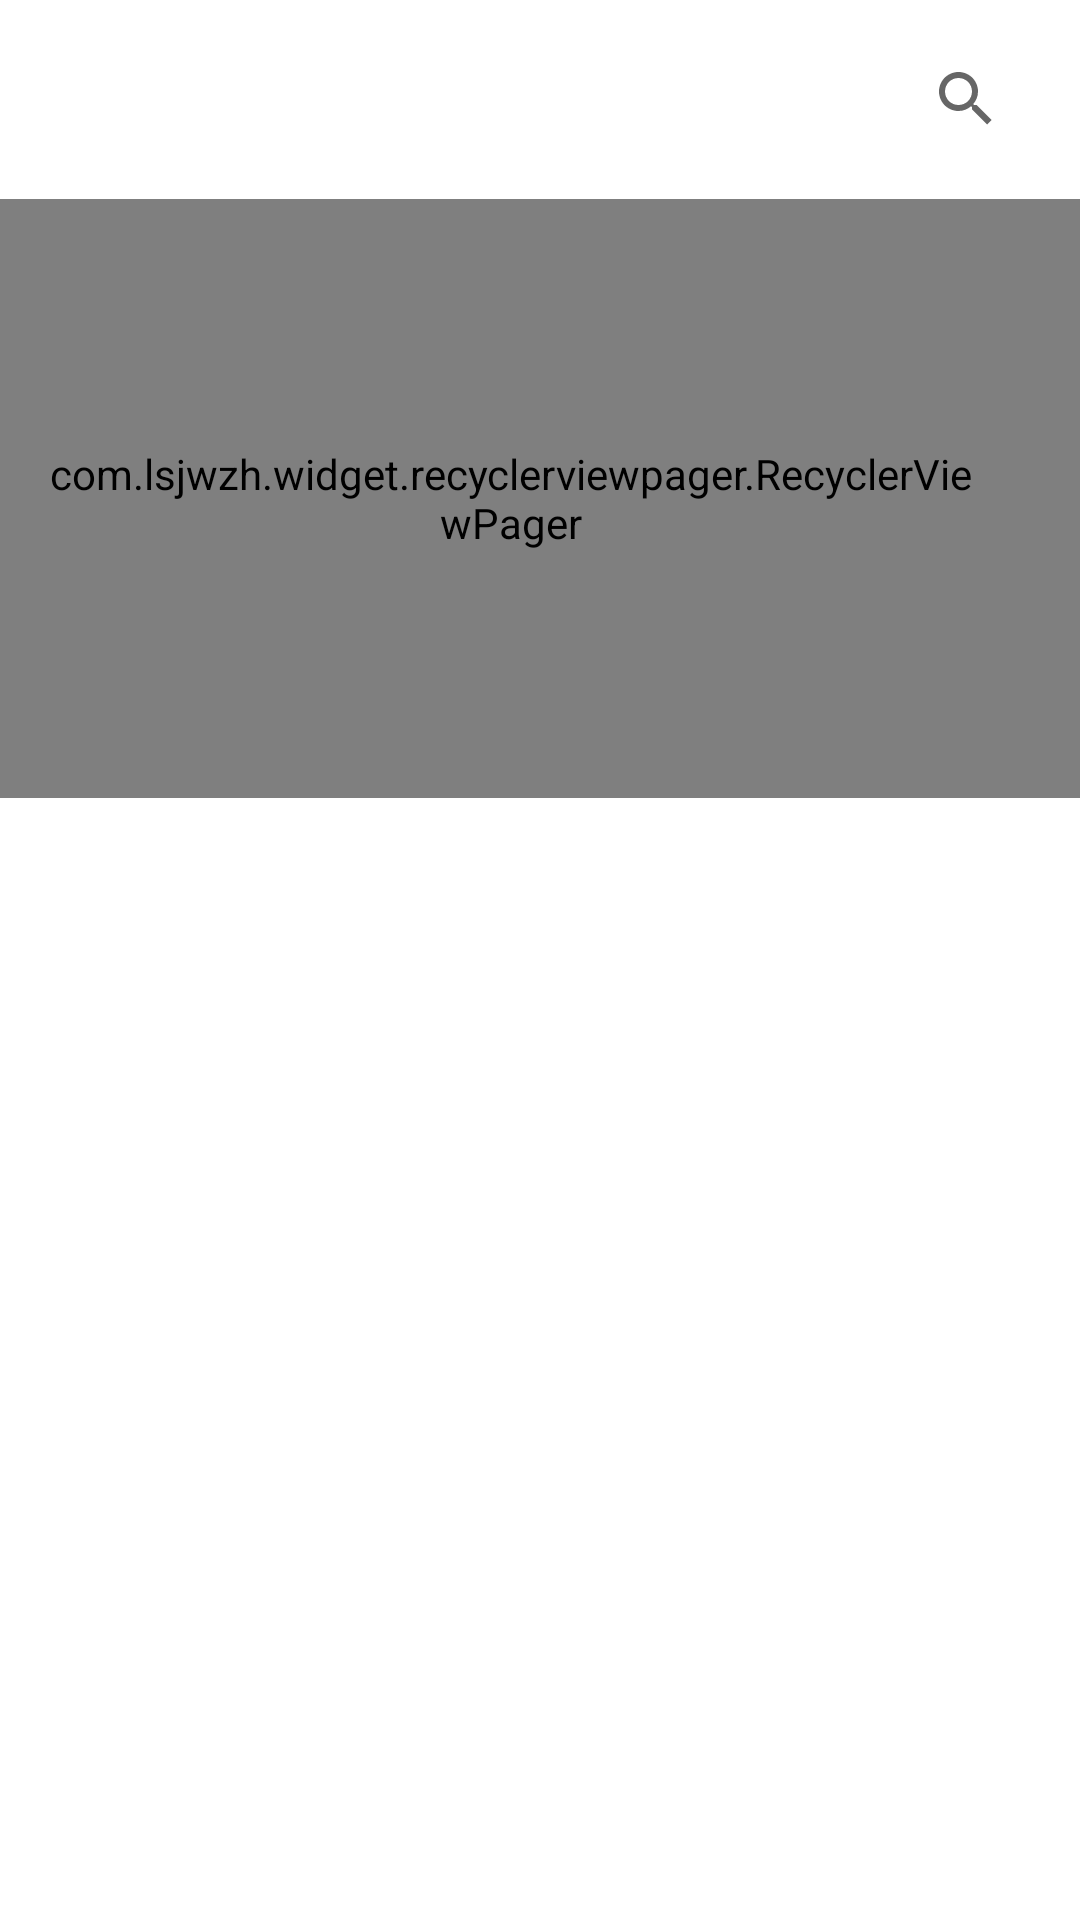

This screen was rendered from an Android layout file. Write that file and the resources it references.
<!-- AndroidManifest.xml: application theme AppTheme -->
<!-- res/layout/fragment_music_list.xml -->
<?xml version="1.0" encoding="utf-8"?>
<androidx.coordinatorlayout.widget.CoordinatorLayout xmlns:android="http://schemas.android.com/apk/res/android"
    xmlns:app="http://schemas.android.com/apk/res-auto"
    xmlns:tools="http://schemas.android.com/tools"
    android:layout_width="match_parent"
    android:layout_height="match_parent"
    android:fitsSystemWindows="true"
    tools:context="com.aram.android.flow.MainActivity">

    <com.google.android.material.appbar.AppBarLayout
        android:id="@+id/app_bar"
        android:layout_width="match_parent"
        android:layout_height="@dimen/app_bar_height"
        android:fitsSystemWindows="true"
        android:theme="@style/AppTheme">

        <com.google.android.material.appbar.CollapsingToolbarLayout
            android:id="@+id/toolbar_layout"
            android:layout_width="match_parent"
            android:layout_height="match_parent"
            android:fitsSystemWindows="true"
            app:layout_scrollFlags="scroll|enterAlwaysCollapsed"
            app:toolbarId="@+id/toolbar">

            <LinearLayout
                android:layout_width="match_parent"
                android:layout_height="match_parent"
                android:orientation="vertical"
                android:transitionName="albumArtPreview"
                app:layout_collapseMode="parallax"
                tools:context="com.aram.android.flow.MusicListFragment">

                <RelativeLayout
                    android:layout_width="match_parent"
                    android:layout_height="0dp"
                    android:layout_weight="0.25">

                    <ImageButton
                        android:layout_width="wrap_content"
                        android:layout_height="wrap_content"
                        android:layout_alignParentStart="true"
                        android:layout_centerVertical="true"
                        android:gravity="center_vertical"
                        android:paddingStart="@dimen/small" />

                    <androidx.appcompat.widget.SearchView
                        android:id="@+id/searchView"
                        android:layout_width="wrap_content"
                        android:layout_height="wrap_content"
                        android:layout_alignParentEnd="true"
                        android:layout_centerInParent="true"
                        android:background="@android:color/white"
                        android:paddingEnd="@dimen/small" />

                </RelativeLayout>

                <com.lsjwzh.widget.recyclerviewpager.RecyclerViewPager
                    android:id="@+id/albumList"
                    android:layout_width="match_parent"
                    android:layout_height="0dp"
                    android:layout_marginBottom="@dimen/small"
                    android:orientation="horizontal"
                    android:layout_weight="0.75"
                    android:clipToPadding="false"
                    android:paddingStart="@dimen/tiny"
                    android:paddingEnd="@dimen/horizontal_margin_large"
                    app:rvp_singlePageFling="false"
                    app:rvp_triggerOffset="0.1" />

            </LinearLayout>

        </com.google.android.material.appbar.CollapsingToolbarLayout>
    </com.google.android.material.appbar.AppBarLayout>
    <include layout="@layout/content_scrolling" />
</androidx.coordinatorlayout.widget.CoordinatorLayout>
<!-- res/layout/content_scrolling.xml (included above) -->
<?xml version="1.0" encoding="utf-8"?>
<LinearLayout xmlns:android="http://schemas.android.com/apk/res/android"
    xmlns:app="http://schemas.android.com/apk/res-auto"
    xmlns:tools="http://schemas.android.com/tools"
    android:layout_width="match_parent"
    android:layout_height="match_parent"
    android:layout_marginTop="@dimen/xxlarge"
    android:orientation="vertical"
    app:layout_behavior="@string/appbar_scrolling_view_behavior"
    tools:context=".MainActivity"
    android:nestedScrollingEnabled="true"
    tools:showIn="@layout/fragment_music_list">

    <TextView
        android:id="@+id/albumArtTextView"
        android:layout_width="wrap_content"
        android:layout_height="0dp"
        android:layout_marginEnd="@dimen/xxlarge"
        android:layout_marginStart="@dimen/xxlarge"
        android:layout_weight="0.05"
        android:textSize="@dimen/large"
        android:textStyle="bold" />

    <TextView
        android:id="@+id/albumArtArtist"
        android:layout_width="wrap_content"
        android:layout_height="0dp"
        android:layout_marginEnd="@dimen/xxlarge"
        android:layout_marginStart="@dimen/xxlarge"
        android:layout_marginTop="@dimen/tiniest"
        android:layout_weight="0.05"
        android:textSize="@dimen/medium" />

    <androidx.recyclerview.widget.RecyclerView
        android:id="@+id/songList"
        android:layout_width="match_parent"
        android:layout_height="0dp"
        android:layout_weight="1.0" />
</LinearLayout>
<!-- resources referenced by this layout -->
<resources>
  <dimen name="app_bar_height">280dp</dimen>
  <dimen name="horizontal_margin_large">32dp</dimen>
  <dimen name="large">18sp</dimen>
  <dimen name="medium">16sp</dimen>
  <dimen name="small">14sp</dimen>
  <dimen name="tiniest">7sp</dimen>
  <dimen name="tiny">12sp</dimen>
  <dimen name="xxlarge">22sp</dimen>
  <style name="AppTheme" parent="Theme.AppCompat.Light.NoActionBar">
          
          <item name="android:colorBackground">@android:color/white</item>
          <item name="colorPrimary">@color/colorPrimary</item>
          <item name="colorPrimaryDark">@color/colorPrimaryDark</item>
          <item name="colorAccent">@color/colorAccent</item>
          <item name="android:textColor">@android:color/black</item>
          <item name="android:imageButtonStyle">@style/AppTheme.MusicImageButton</item>
          <item name="imageButtonStyle">@style/AppTheme.MusicImageButton</item>
      </style>
  <color name="colorPrimary">@android:color/white</color>
  <color name="colorPrimaryDark">@android:color/darker_gray</color>
  <color name="colorAccent">#3498db</color>
  <style name="AppTheme.MusicImageButton" parent="Widget.AppCompat.ImageButton">
          <item name="background">@android:color/transparent</item>
          <item name="android:background">@android:color/transparent</item>
      </style>
</resources>
